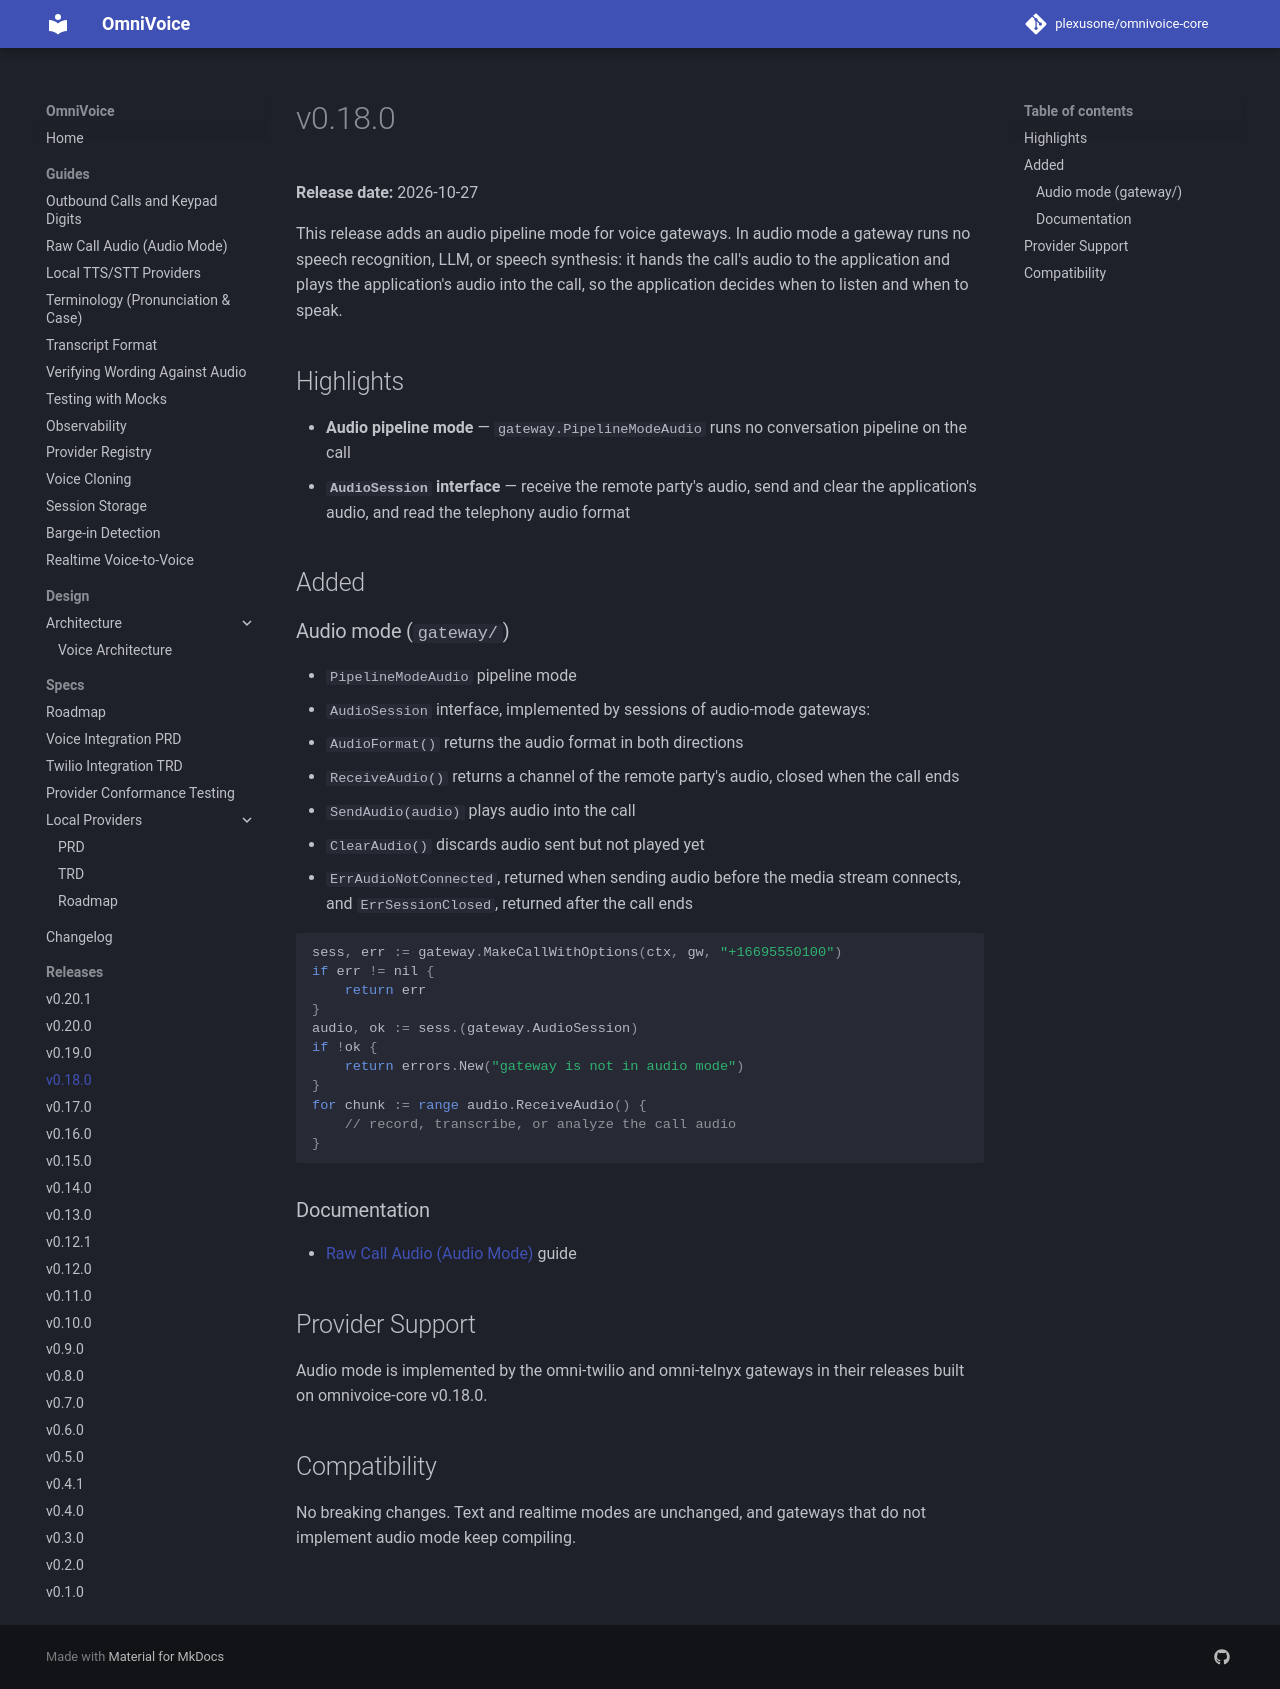

repository: plexusone/omnivoice-core · page: releases/v0.18.0/index.html · generator: mkdocs

# v0.18.0

**Release date:** 2026-10-27

This release adds an audio pipeline mode for voice gateways. In audio mode a
gateway runs no speech recognition, LLM, or speech synthesis: it hands the
call's audio to the application and plays the application's audio into the
call, so the application decides when to listen and when to speak.

## Highlights

- **Audio pipeline mode** — `gateway.PipelineModeAudio` runs no conversation
  pipeline on the call
- **`AudioSession` interface** — receive the remote party's audio, send and
  clear the application's audio, and read the telephony audio format

## Added

### Audio mode (`gateway/`)

- `PipelineModeAudio` pipeline mode
- `AudioSession` interface, implemented by sessions of audio-mode gateways:
  - `AudioFormat()` returns the audio format in both directions
  - `ReceiveAudio()` returns a channel of the remote party's audio, closed when
    the call ends
  - `SendAudio(audio)` plays audio into the call
  - `ClearAudio()` discards audio sent but not played yet
- `ErrAudioNotConnected`, returned when sending audio before the media stream
  connects, and `ErrSessionClosed`, returned after the call ends

```go
sess, err := gateway.MakeCallWithOptions(ctx, gw, "+16695550100")
if err != nil {
    return err
}
audio, ok := sess.(gateway.AudioSession)
if !ok {
    return errors.New("gateway is not in audio mode")
}
for chunk := range audio.ReceiveAudio() {
    // record, transcribe, or analyze the call audio
}
```

### Documentation

- [Raw Call Audio (Audio Mode)](../guides/call-audio.md) guide

## Provider Support

Audio mode is implemented by the omni-twilio and omni-telnyx gateways in their
releases built on omnivoice-core v0.18.0.

## Compatibility

No breaking changes. Text and realtime modes are unchanged, and gateways that
do not implement audio mode keep compiling.
